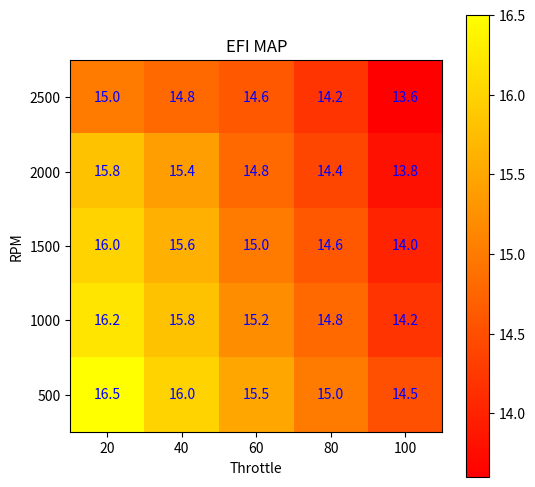

Source code (Python):
import numpy as np
import matplotlib.pyplot as plt
from matplotlib import colors

rpms = np.array([3000,2500,2000,1500,1000,500])
throttle = np.array([10,20,40,60,80,100])
efi_map = np.array([[15.0, 14.8, 14.6, 14.2, 13.6],
                    [15.8, 15.4, 14.8, 14.4, 13.8],
                    [16.0, 15.6, 15.0, 14.6, 14.0],
                    [16.2, 15.8, 15.2, 14.8, 14.2],
                    [16.5, 16.0, 15.5, 15.0, 14.5]])


fig = plt.figure(figsize = (6, 6))
ax = plt.subplot(111)
ax.set_ylabel("RPM")
ax.set_xlabel("Throttle")

plt.imshow(efi_map, cmap = "autumn")

ax.set_xticklabels(throttle)
ax.set_yticklabels(rpms)

for a in range(len(efi_map)):
    for b in range(len(efi_map[a])):
        text = ax.text(a,b,efi_map[b,a],
                        ha = "center", va = "center", color = "b")

ax.set_title("EFI MAP")
plt.colorbar()

plt.show()